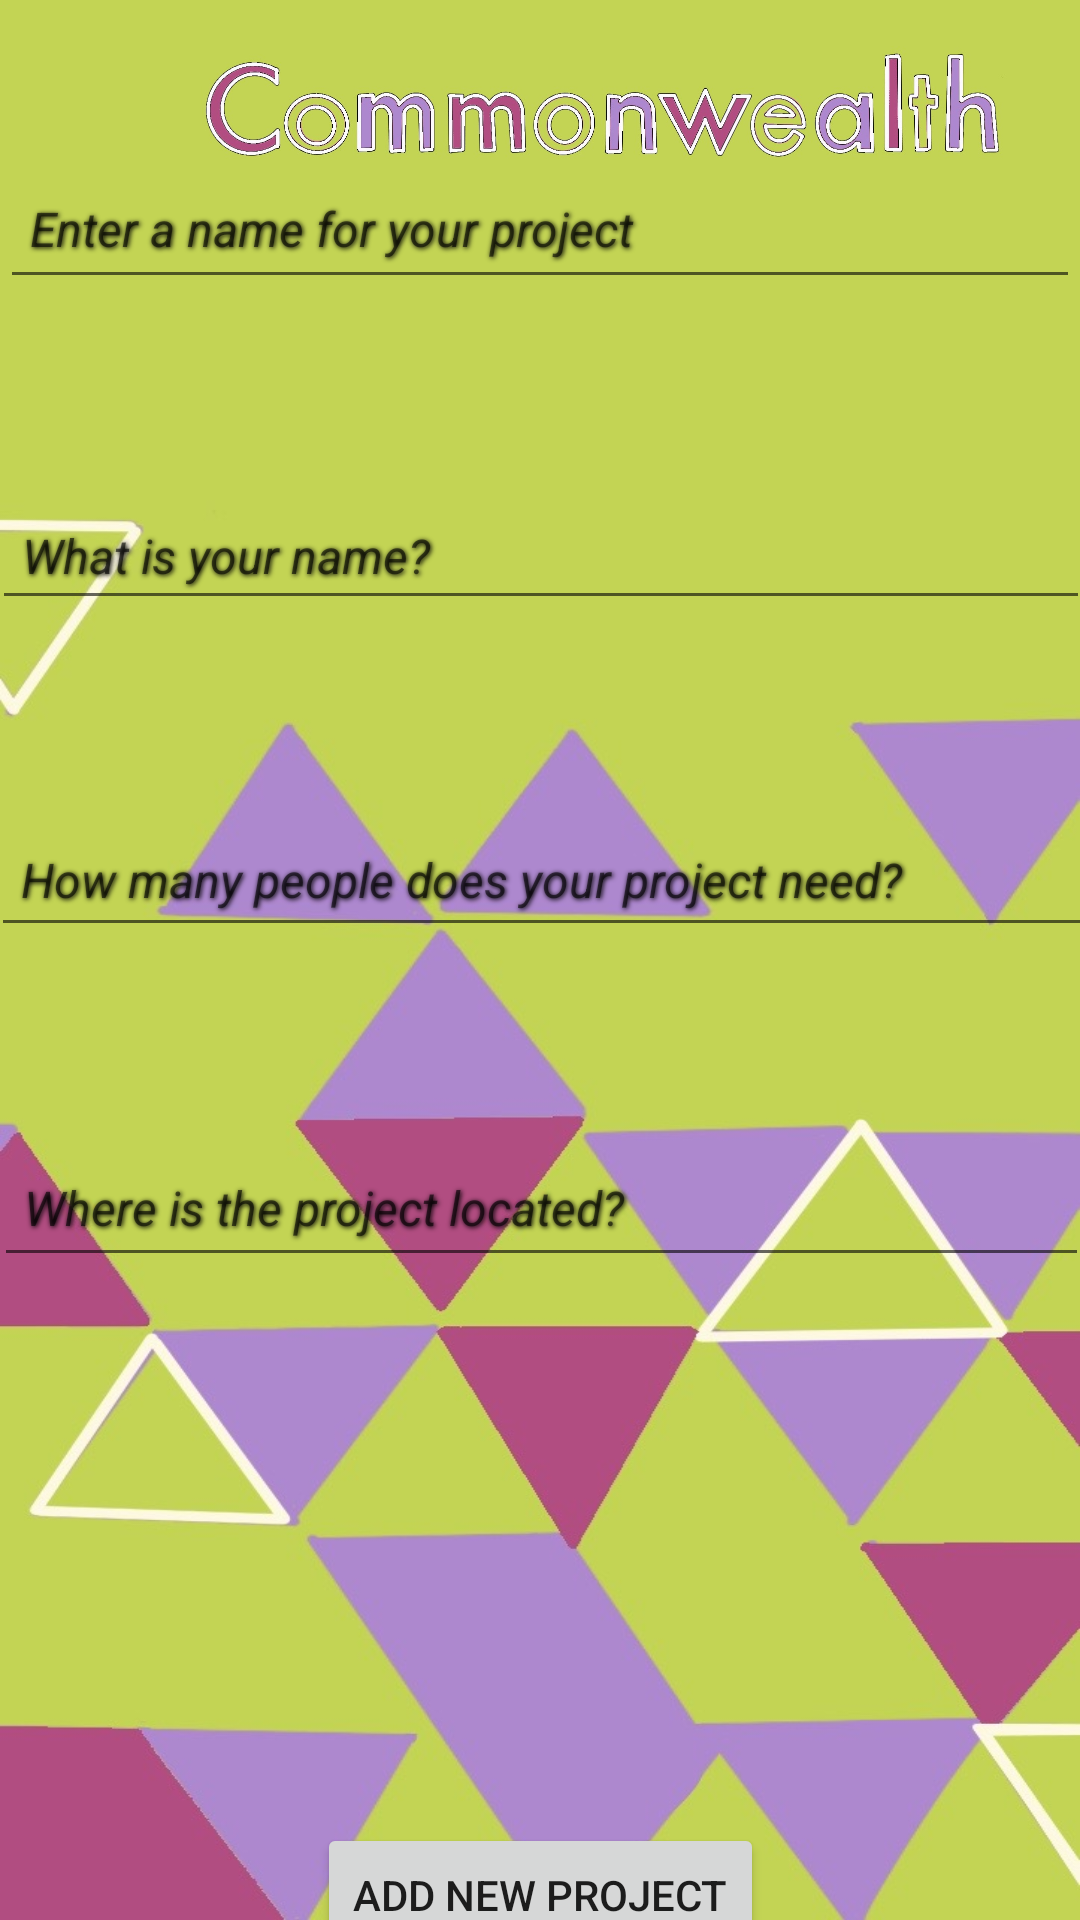

Android layout source for this screen:
<!-- AndroidManifest.xml: application theme Theme.CommonWealth -->
<!-- res/layout/activity_create_new_project.xml -->
<?xml version="1.0" encoding="utf-8"?>
<androidx.constraintlayout.widget.ConstraintLayout xmlns:android="http://schemas.android.com/apk/res/android"
    xmlns:app="http://schemas.android.com/apk/res-auto"
    xmlns:tools="http://schemas.android.com/tools"
    android:layout_width="match_parent"
    android:layout_height="match_parent"
    tools:context=".CreateNewProject">

    <ImageView
        android:src="@drawable/commonwealthandroid2"
        android:id="@+id/im1"
        android:scaleType="fitXY"
        android:layout_height="match_parent"
        android:layout_width="match_parent"/>

    <Button
        android:id="@+id/button2"
        android:layout_width="wrap_content"
        android:layout_height="48dp"
        android:layout_marginStart="32dp"
        android:layout_marginLeft="32dp"
        android:layout_marginTop="150dp"
        android:layout_marginEnd="32dp"
        android:layout_marginRight="32dp"
        android:layout_marginBottom="32dp"
        android:text="@string/Add_project"
        app:layout_constraintBottom_toBottomOf="parent"
        app:layout_constraintEnd_toEndOf="parent"
        app:layout_constraintStart_toStartOf="parent"
        app:layout_constraintTop_toBottomOf="@+id/location"
        app:layout_constraintVertical_bias="0.642" />

    <EditText
        android:id="@+id/project_name"
        android:layout_width="360dp"
        android:layout_height="47dp"
        android:layout_marginTop="100dp"
        android:layout_marginBottom="32dp"
        android:ems="10"
        android:hint="Enter a name for your project"
        android:inputType="textPersonName"
        android:text="@string/project_name"
        app:layout_constraintBottom_toTopOf="@+id/name"
        app:layout_constraintEnd_toEndOf="parent"
        app:layout_constraintHorizontal_bias="0.5"
        app:layout_constraintStart_toStartOf="parent"
        app:layout_constraintTop_toTopOf="parent"
        style="@style/TextviewStyle"
        />


    <EditText
        android:id="@+id/name"
        android:layout_width="366dp"
        android:layout_height="43dp"
        android:layout_marginTop="32dp"
        android:layout_marginBottom="32dp"
        android:ems="10"
        android:hint="What is your name?"
        android:inputType="textPersonName"
        android:text="@string/name"
        app:layout_constraintBottom_toTopOf="@+id/num_of_help"
        app:layout_constraintEnd_toEndOf="parent"
        app:layout_constraintHorizontal_bias="0.5"
        app:layout_constraintStart_toStartOf="parent"
        app:layout_constraintTop_toBottomOf="@+id/project_name"
        style="@style/TextviewStyle"
        />

    <EditText
        android:id="@+id/num_of_help"
        android:layout_width="367dp"
        android:layout_height="45dp"
        android:layout_marginTop="32dp"
        android:layout_marginBottom="32dp"
        android:ems="10"
        android:hint="How many people does your project need?"
        android:inputType="number"
        android:text="@string/num_of_help"
        app:layout_constraintBottom_toTopOf="@+id/location"
        app:layout_constraintEnd_toEndOf="parent"
        app:layout_constraintHorizontal_bias="0.5"
        app:layout_constraintStart_toStartOf="parent"
        app:layout_constraintTop_toBottomOf="@+id/name"
        style="@style/TextviewStyle"
        />

    <EditText
        android:id="@+id/location"
        android:layout_width="365dp"
        android:layout_height="46dp"
        android:layout_marginTop="32dp"
        android:layout_marginBottom="32dp"
        android:ems="10"
        android:hint="Where is the project located?"
        android:inputType="textPostalAddress"
        android:text="@string/location"
        app:layout_constraintBottom_toTopOf="@+id/button2"
        app:layout_constraintEnd_toEndOf="parent"
        app:layout_constraintHorizontal_bias="0.5"
        app:layout_constraintStart_toStartOf="parent"
        app:layout_constraintTop_toBottomOf="@+id/num_of_help"
        style="@style/TextviewStyle"
        />

    <ImageView
        android:id="@+id/imageView3"
        android:layout_width="277dp"
        android:layout_height="72dp"
        android:layout_marginStart="67dp"
        android:layout_marginLeft="67dp"
        app:layout_constraintStart_toStartOf="parent"
        app:layout_constraintTop_toTopOf="@+id/im1"
        app:srcCompat="@drawable/commongreen" />

</androidx.constraintlayout.widget.ConstraintLayout>
<!-- resources referenced by this layout -->
<resources>
  <!-- drawable commongreen: jpg bitmap (drawable, 103503 bytes) -->
  <!-- drawable commonwealthandroid2: jpg bitmap (drawable, 62835 bytes) -->
  <string name="Add_project">Add new project</string>
  <string name="location" />
  <string name="name" />
  <string name="num_of_help" />
  <string name="project_name" />
  <style name="TextviewStyle">
          <item name="android:textColor">#FFFFFFFF</item>
          <item name="android:textStyle">italic</item>
          <item name="android:textSize">16dp</item>
          <item name="android:padding">10dp</item>
          <item name="android:typeface">sans</item>
          <item name="android:shadowColor">#000000</item>
          <item name="android:shadowRadius">4</item>
          <item name="android:shadowDx">1</item>
          <item name="android:shadowDy">1</item>
      </style>
  <style name="Theme.CommonWealth" parent="Theme.MaterialComponents.DayNight.DarkActionBar">
          
          <item name="colorPrimary">@color/purple_500</item>
          <item name="colorPrimaryVariant">@color/purple_700</item>
          <item name="colorOnPrimary">@color/white</item>
          
          <item name="colorSecondary">@color/teal_200</item>
          <item name="colorSecondaryVariant">@color/teal_700</item>
          <item name="colorOnSecondary">@color/black</item>
          
          <item name="android:statusBarColor" tools:targetApi="l">?attr/colorPrimaryVariant</item>
          
      </style>
  <color name="purple_500">#b531d3</color>
  <color name="purple_700">#c04483</color>
  <color name="white">#FFFFFFFF</color>
  <color name="teal_200">#bfd433</color>
  <color name="teal_700">#75821f</color>
  <color name="black">#FF000000</color>
</resources>
